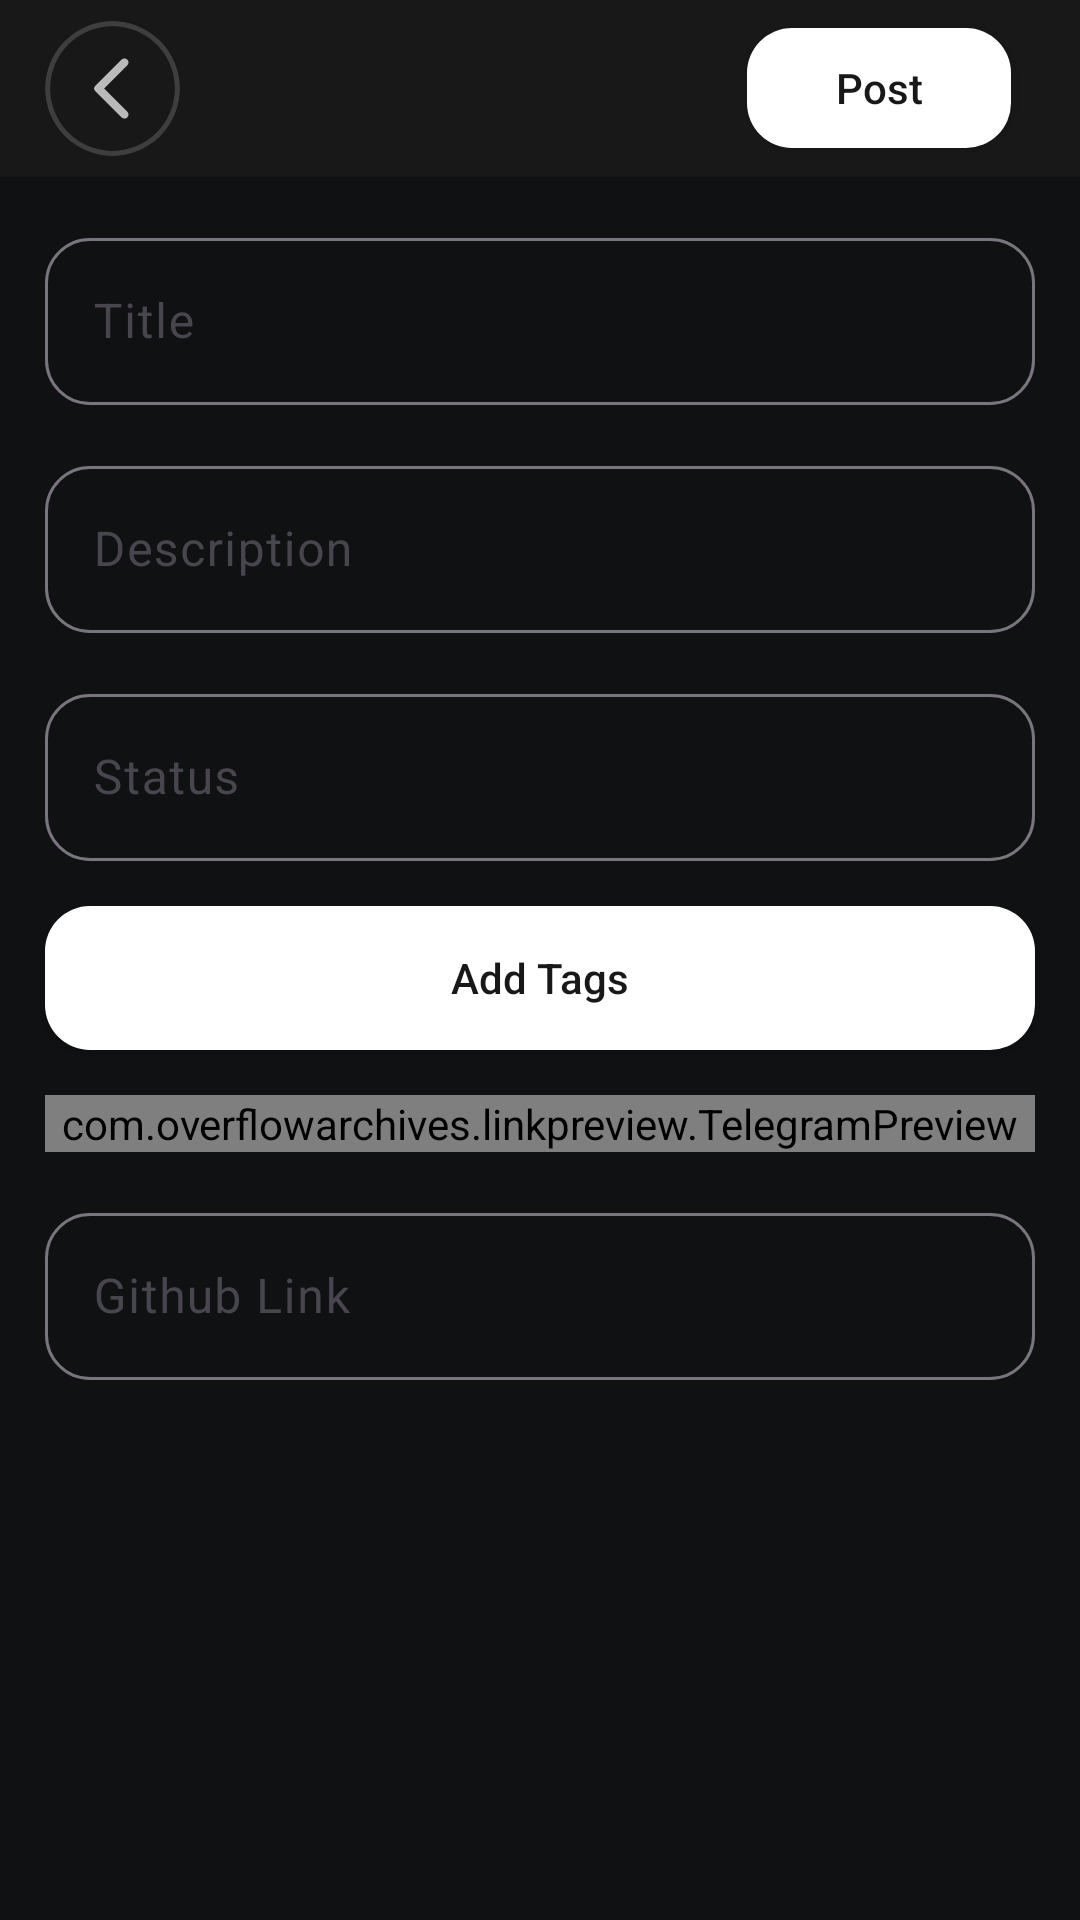

Layout XML and referenced resources for this Android screen:
<!-- AndroidManifest.xml: application theme Theme.Loop -->
<!-- res/layout/activity_make_project.xml -->
<?xml version="1.0" encoding="utf-8"?>
<androidx.core.widget.NestedScrollView xmlns:android="http://schemas.android.com/apk/res/android"
    xmlns:app="http://schemas.android.com/apk/res-auto"
    android:id="@+id/main"
    android:layout_width="match_parent"
    android:layout_height="match_parent"
    android:background="@color/app_background">


    <LinearLayout
        android:layout_width="match_parent"
        android:layout_height="match_parent"
        android:orientation="vertical">

        <LinearLayout
            android:id="@+id/header"
            android:layout_width="match_parent"
            android:layout_height="wrap_content"
            android:background="@color/app_2background"
            android:orientation="horizontal"
            android:paddingHorizontal="15dp"
            android:paddingVertical="7dp">

            <androidx.cardview.widget.CardView
                android:id="@+id/back"
                android:layout_width="45dp"
                android:layout_height="45dp"
                android:layout_gravity="center_vertical"
                android:backgroundTint="#3E3E3E"
                app:cardCornerRadius="50dp"
                app:cardElevation="0dp">

                <androidx.cardview.widget.CardView
                    android:layout_width="match_parent"
                    android:layout_height="match_parent"
                    android:layout_margin="1.5dp"
                    android:backgroundTint="#181818"
                    app:cardCornerRadius="50dp"
                    app:cardElevation="0dp">

                    <ImageView
                        android:layout_width="match_parent"
                        android:layout_height="match_parent"
                        android:layout_margin="8dp"
                        android:src="@drawable/ic_back" />

                </androidx.cardview.widget.CardView>

            </androidx.cardview.widget.CardView>

            <LinearLayout
                android:layout_width="0dp"
                android:layout_height="wrap_content"
                android:layout_weight="1" />

            <androidx.appcompat.widget.AppCompatButton
                android:id="@+id/btnPost"
                android:layout_width="wrap_content"
                android:layout_height="40dp"
                android:layout_gravity="center_vertical"
                android:layout_marginHorizontal="8dp"
                android:background="@drawable/button_shape"
                android:text="Post"
                android:textAllCaps="false"
                android:textColor="@color/app_2background" />
        </LinearLayout>

        <com.google.android.material.textfield.TextInputLayout
            android:id="@+id/tilTitle"
            android:layout_width="match_parent"
            android:layout_height="wrap_content"
            android:layout_margin="15dp"
            android:textColor="@color/white"
            app:boxCornerRadiusBottomEnd="15dp"
            app:boxCornerRadiusBottomStart="15dp"
            app:boxCornerRadiusTopEnd="15dp"
            app:boxCornerRadiusTopStart="15dp"
            app:layout_constraintEnd_toEndOf="parent"
            app:layout_constraintStart_toStartOf="parent"
            app:layout_constraintTop_toBottomOf="@+id/recyclerView">

            <com.google.android.material.textfield.TextInputEditText
                android:id="@+id/edTitle"
                android:layout_width="match_parent"
                android:layout_height="wrap_content"
                android:hint="Title"
                android:inputType="text"
                android:textColor="@color/white" />
        </com.google.android.material.textfield.TextInputLayout>

        <com.google.android.material.textfield.TextInputLayout
            android:id="@+id/tilDescription"
            android:layout_width="match_parent"
            android:layout_height="wrap_content"
            android:layout_marginHorizontal="15dp"
            android:textColor="@color/white"
            app:boxCornerRadiusBottomEnd="15dp"
            app:boxCornerRadiusBottomStart="15dp"
            app:boxCornerRadiusTopEnd="15dp"
            app:boxCornerRadiusTopStart="15dp"
            app:layout_constraintEnd_toEndOf="parent"
            app:layout_constraintStart_toStartOf="parent"
            app:layout_constraintTop_toBottomOf="@+id/recyclerView">

            <com.google.android.material.textfield.TextInputEditText
                android:id="@+id/edDescription"
                android:layout_width="match_parent"
                android:layout_height="wrap_content"
                android:hint="Description"
                android:inputType="textMultiLine"
                android:textColor="@color/white" />
        </com.google.android.material.textfield.TextInputLayout>

        <com.google.android.material.textfield.TextInputLayout
            android:id="@+id/tilStatus"
            android:layout_width="match_parent"
            android:layout_height="wrap_content"
            android:layout_margin="15dp"
            android:textColor="@color/white"
            app:boxCornerRadiusBottomEnd="15dp"
            app:boxCornerRadiusBottomStart="15dp"
            app:boxCornerRadiusTopEnd="15dp"
            app:boxCornerRadiusTopStart="15dp"
            app:layout_constraintEnd_toEndOf="parent"
            app:layout_constraintStart_toStartOf="parent"
            app:layout_constraintTop_toBottomOf="@+id/recyclerView">

            <com.google.android.material.textfield.TextInputEditText
                android:id="@+id/edStatus"
                android:layout_width="match_parent"
                android:layout_height="wrap_content"
                android:hint="Status"
                android:focusable="false"
                android:inputType="text"
                android:textColor="@color/white" />

            <Spinner
                android:id="@+id/spinner"
                android:layout_width="match_parent"
                android:layout_height="wrap_content"
                android:visibility="gone" />

        </com.google.android.material.textfield.TextInputLayout>

        <androidx.appcompat.widget.AppCompatButton
            android:id="@+id/btnAdd"
            android:layout_width="match_parent"
            android:layout_height="wrap_content"
            android:layout_marginHorizontal="15dp"
            android:layout_marginBottom="15dp"
            android:background="@drawable/button_shape"
            android:text="Add Tags"
            android:textAllCaps="false"
            android:textColor="@color/app_2background"
            app:layout_constraintTop_toBottomOf="@+id/ed_caption" />

        <androidx.recyclerview.widget.RecyclerView
            android:id="@+id/recyclerView"
            android:layout_width="match_parent"
            android:layout_height="wrap_content"
            app:layout_constraintTop_toBottomOf="@+id/btnAdd" />

        <com.overflowarchives.linkpreview.TelegramPreview
            android:id="@+id/link_preview"
            android:layout_width="match_parent"
            android:layout_height="wrap_content"
            android:layout_marginHorizontal="15dp"/>

        <com.google.android.material.textfield.TextInputLayout
            android:id="@+id/tilLink"
            android:layout_width="match_parent"
            android:layout_height="wrap_content"
            android:layout_margin="15dp"
            android:textColor="@color/white"
            app:boxCornerRadiusBottomEnd="15dp"
            app:boxCornerRadiusBottomStart="15dp"
            app:boxCornerRadiusTopEnd="15dp"
            app:boxCornerRadiusTopStart="15dp">

            <com.google.android.material.textfield.TextInputEditText
                android:id="@+id/edLink"
                android:layout_width="match_parent"
                android:layout_height="wrap_content"
                android:hint="Github Link"
                android:inputType="textWebEditText"
                android:textColor="@color/white" />
        </com.google.android.material.textfield.TextInputLayout>



    </LinearLayout>

</androidx.core.widget.NestedScrollView>
<!-- resources referenced by this layout -->
<resources>
  <color name="app_2background">#181818</color>
  <color name="app_background">#0F1112</color>
  <color name="white">#FFFFFFFF</color>
  <!-- drawable button_shape (drawable) -->
  <?xml version="1.0" encoding="UTF-8"?>
  <shape xmlns:android="http://schemas.android.com/apk/res/android">
      <solid android:color="@color/white"/>
  
      <stroke android:width="0dp"
          android:color="#ff000000" />
  
      <padding android:left="1dp"
          android:top="1dp"
          android:right="1dp"
          android:bottom="1dp" />
  
      <corners android:radius="15dp" />
  </shape>
  <!-- drawable ic_back (drawable) -->
  <vector xmlns:android="http://schemas.android.com/apk/res/android" android:autoMirrored="true" android:height="24dp" android:tint="#BABABA" android:viewportHeight="24" android:viewportWidth="24" android:width="24dp">
        
      <path android:fillColor="@android:color/white" android:pathData="M16.62,2.99c-0.49,-0.49 -1.28,-0.49 -1.77,0L6.54,11.3c-0.39,0.39 -0.39,1.02 0,1.41l8.31,8.31c0.49,0.49 1.28,0.49 1.77,0s0.49,-1.28 0,-1.77L9.38,12l7.25,-7.25c0.48,-0.48 0.48,-1.28 -0.01,-1.76z"/>
      
  </vector>
  <style name="Theme.Loop" parent="Base.Theme.Loop" />
  <style name="Base.Theme.Loop" parent="Theme.Material3.Light.NoActionBar">
          
           <item name="colorPrimary">@color/app_color</item>
          <item name="android:statusBarColor">#0F1112</item>
          <item name="bottomSheetDialogTheme">@style/AppBottomSheetDialogTheme</item>
  
      </style>
  <color name="app_color">#FFD233</color>
  <style name="AppBottomSheetDialogTheme" parent="Theme.Design.BottomSheetDialog">
          <item name="bottomSheetStyle">@style/AppModalStyle</item>
  
      </style>
  <style name="AppModalStyle" parent="Widget.Design.BottomSheet.Modal">
          <item name="android:background">@drawable/popup_shape</item>
      </style>
  <!-- drawable popup_shape (drawable) -->
  <?xml version="1.0" encoding="UTF-8"?>
  <shape xmlns:android="http://schemas.android.com/apk/res/android">
      <solid android:color="@color/app_background"/>
  
      <stroke android:width="3dp"
          android:color="#FFFFFF" />
  
      <padding android:left="1dp"
          android:top="1dp"
          android:right="1dp"
          android:bottom="1dp" />
  
      <corners android:radius="15dp" />
  </shape>
</resources>
